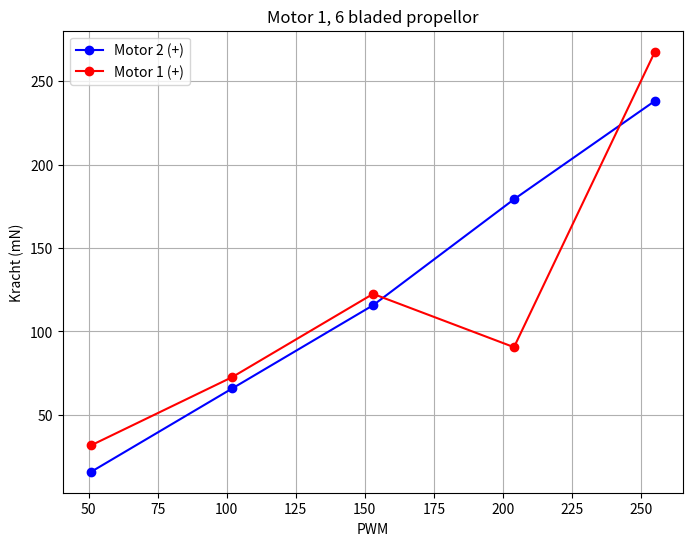

Generate this figure with matplotlib:
import numpy as np
import matplotlib.pyplot as plt

# Data voor propellor 6 bladed in het positieve scenario
PWM_pos_prop6 = np.array([51, 102, 153, 204, 255])
meting_pos_prop6 = np.array([15.88, 65.78, 115.68, 179.19, 238.16])

# Data voor propellor 6 bladed in het negatieve scenario
PWM_neg_prop6 = np.array([51, 102, 153, 204, 255])
meting_neg_prop6 = np.array([31.75, 72.58, 122.48, 90.53, 267.65])

# Maak de plots
plt.figure(figsize=(8, 6))

plt.plot(PWM_pos_prop6, meting_pos_prop6, color='blue',marker = 'o', label='Motor 2 (+)')
plt.plot(PWM_neg_prop6, meting_neg_prop6, color='red',marker = 'o', label='Motor 1 (+)')


plt.xlabel('PWM')
plt.ylabel('Kracht (mN)')
plt.title('Motor 1, 6 bladed propellor')
plt.legend()

plt.grid(True)
